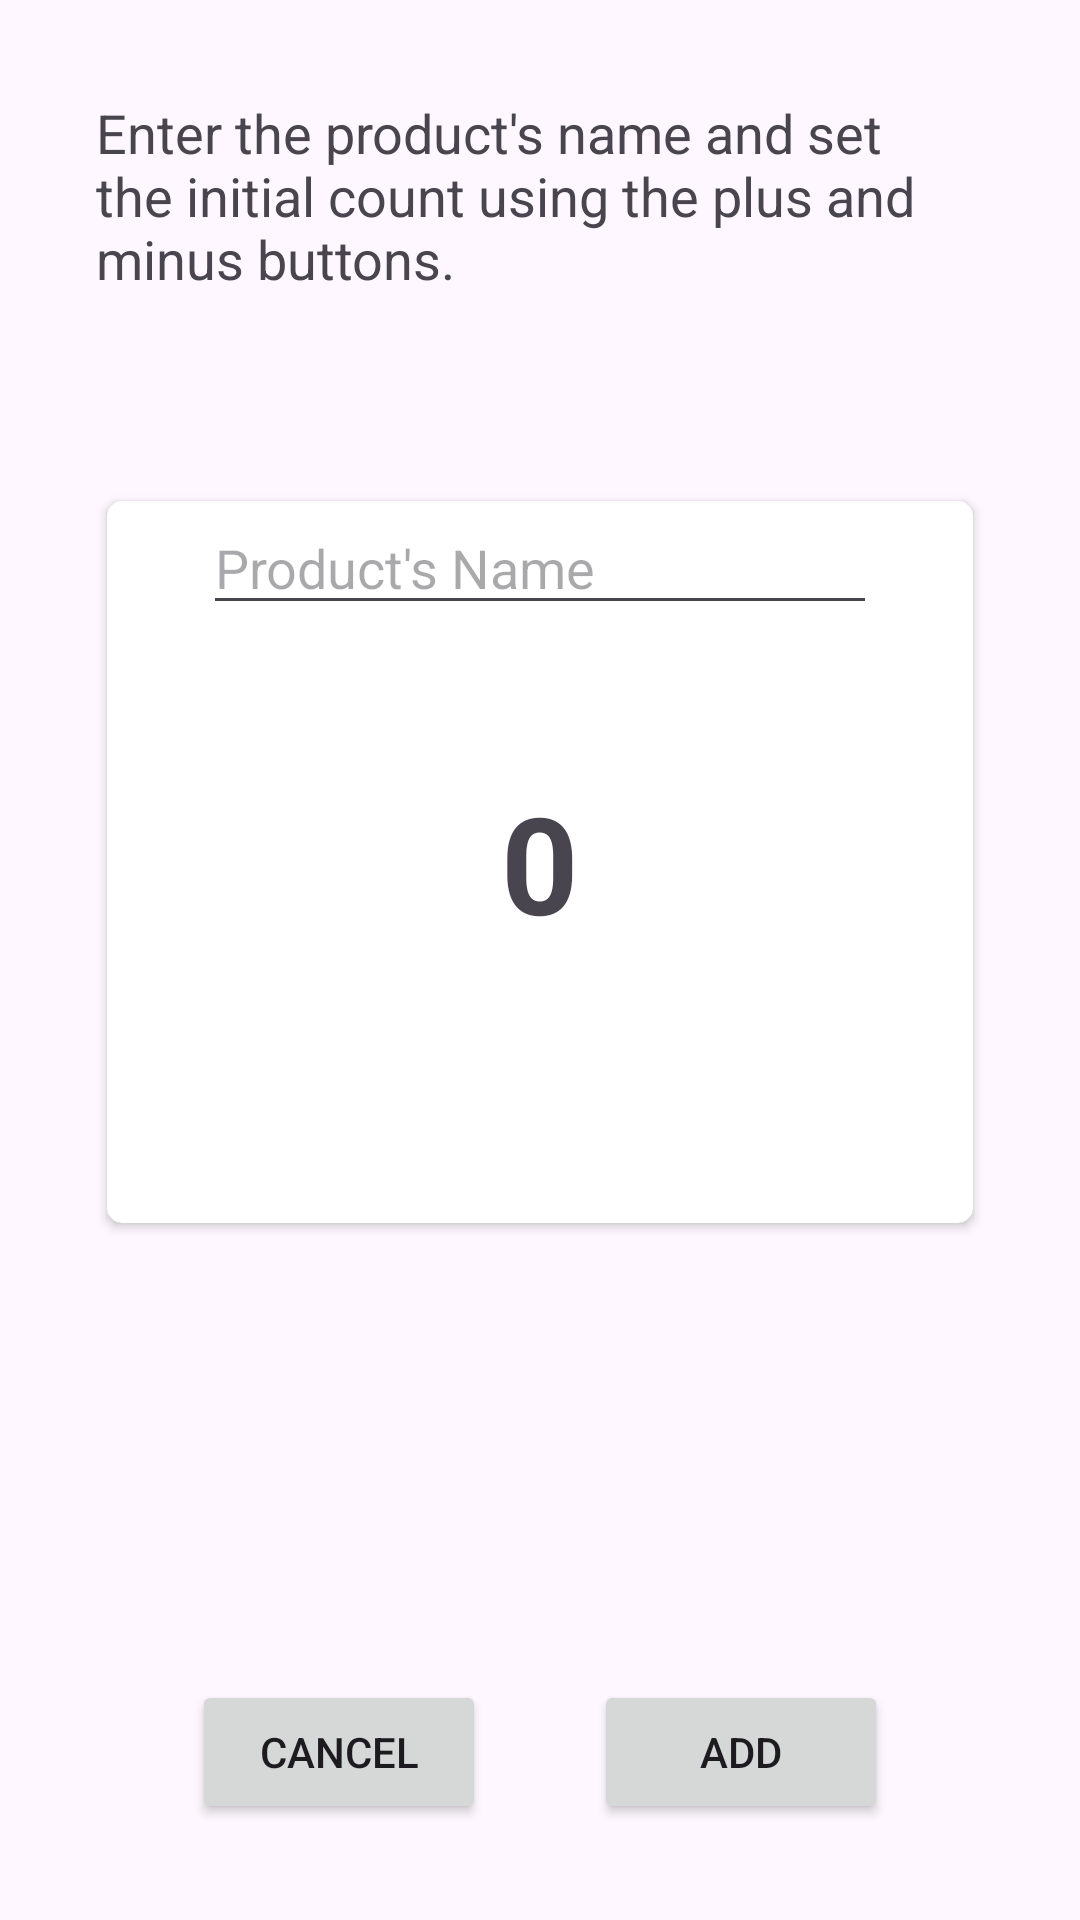

Here is an Android app screen rendered from its layout file. Give the layout XML and the strings, colors and styles it references.
<!-- AndroidManifest.xml: application theme Theme.HomeInventory -->
<!-- res/layout/activity_add_inventory_item.xml -->
<?xml version="1.0" encoding="utf-8"?>
<androidx.constraintlayout.widget.ConstraintLayout
    android:id="@+id/add_inventory_item_layout"
    xmlns:android="http://schemas.android.com/apk/res/android"
    xmlns:card_view="http://schemas.android.com/apk/res-auto"
    xmlns:app="http://schemas.android.com/apk/res-auto"
    xmlns:tools="http://schemas.android.com/tools"
    android:layout_width="match_parent"
    android:layout_height="match_parent"
    tools:context="org.odriscoll.inventory.AddInventoryItemActivity">

    <TextView
        android:id="@+id/add_item_instructions"
        android:layout_width="wrap_content"
        android:layout_height="wrap_content"
        android:padding="32dp"
        android:text="@string/add_item_instruction_text"
        android:textSize="18sp"
        app:layout_constraintEnd_toEndOf="parent"
        app:layout_constraintStart_toStartOf="parent"
        app:layout_constraintTop_toTopOf="parent" />

    <androidx.cardview.widget.CardView
        android:id="@+id/inventoryCard"
        android:layout_width="match_parent"
        android:layout_height="250dp"
        android:layout_marginStart="32dp"
        android:layout_marginTop="32dp"
        android:layout_marginEnd="32dp"
        card_view:cardCornerRadius="5dp"
        card_view:cardUseCompatPadding="true"
        app:layout_constraintEnd_toEndOf="parent"
        app:layout_constraintStart_toStartOf="parent"
        app:layout_constraintTop_toBottomOf="@+id/add_item_instructions" >


        <EditText
            android:id="@+id/edit_item_title_text"
            android:layout_width="wrap_content"
            android:layout_height="wrap_content"
            android:layout_marginStart="32dp"
            android:layout_marginEnd="32dp"
            android:ems="15"
            android:hint="@string/products_name"
            android:inputType="text"
            app:layout_constraintEnd_toEndOf="parent"
            app:layout_constraintStart_toStartOf="parent" />

        <TextView
            android:id="@+id/add_inventory_item_count"
            style="@style/inventory_item_count"
            android:layout_width="wrap_content"
            android:layout_height="wrap_content"
            android:layout_gravity="center"
            android:gravity="center"
            android:padding="10dp"
            android:text="0" />

        <ImageButton
            android:id="@+id/increase_count_button"
            style="@style/add_button"
            android:layout_width="48dp"
            android:layout_height="48dp"
            android:scaleType="fitCenter"
            android:layout_gravity="bottom|right"
            android:layout_marginBottom="10dp"
            android:background="@null"
            android:onClick="onIncreaseCount"
            android:src="@drawable/baseline_add_24" />

        <ImageButton
            android:id="@+id/decrease_count_button"
            style="@style/subtract_button"
            android:layout_width="48dp"
            android:layout_height="48dp"
            android:scaleType="fitCenter"
            android:layout_gravity="bottom|left"
            android:layout_marginBottom="10dp"
            android:background="@null"
            android:onClick="onDecreaseCount"
            android:src="@drawable/baseline_remove_24" />
    </androidx.cardview.widget.CardView>

    <Button
        android:id="@+id/cancel_new_item_button"
        android:layout_width="wrap_content"
        android:layout_height="wrap_content"
        android:layout_marginStart="64dp"
        android:layout_marginEnd="64dp"
        android:layout_marginBottom="32dp"
        android:ems="6"
        android:text="@string/cancel"
        android:onClick="onCancel"
        app:layout_constraintBottom_toBottomOf="parent"
        app:layout_constraintStart_toStartOf="parent" />

    <Button
        android:id="@+id/add_new_item_button"
        android:layout_width="wrap_content"
        android:layout_height="wrap_content"
        android:layout_marginStart="64dp"
        android:layout_marginEnd="64dp"
        android:layout_marginBottom="32dp"
        android:ems="6"
        android:text="@string/add"
        android:onClick="onAdd"
        app:layout_constraintBottom_toBottomOf="parent"
        app:layout_constraintEnd_toEndOf="parent" />

</androidx.constraintlayout.widget.ConstraintLayout>
<!-- resources referenced by this layout -->
<resources>
  <string name="add">Add</string>
  <string name="add_item_instruction_text">Enter the product\'s name and set the initial count using the plus and minus buttons.</string>
  <string name="cancel">Cancel</string>
  <string name="products_name">Product\'s Name</string>
  <style name="add_button">
          <item name="android:tint">@color/green</item>
      </style>
  <style name="inventory_item_count">
          <item name="android:textSize">45sp</item>
          <item name="android:textStyle">bold</item>
      </style>
  <style name="subtract_button">
          <item name="android:tint">@color/red</item>
      </style>
  <style name="Theme.HomeInventory" parent="Base.Theme.HomeInventory" />
  <color name="green">#FF1B5E20</color>
  <color name="red">#FFD50000</color>
  <style name="Base.Theme.HomeInventory" parent="Theme.Material3.DayNight.NoActionBar">
          
          
      </style>
</resources>
